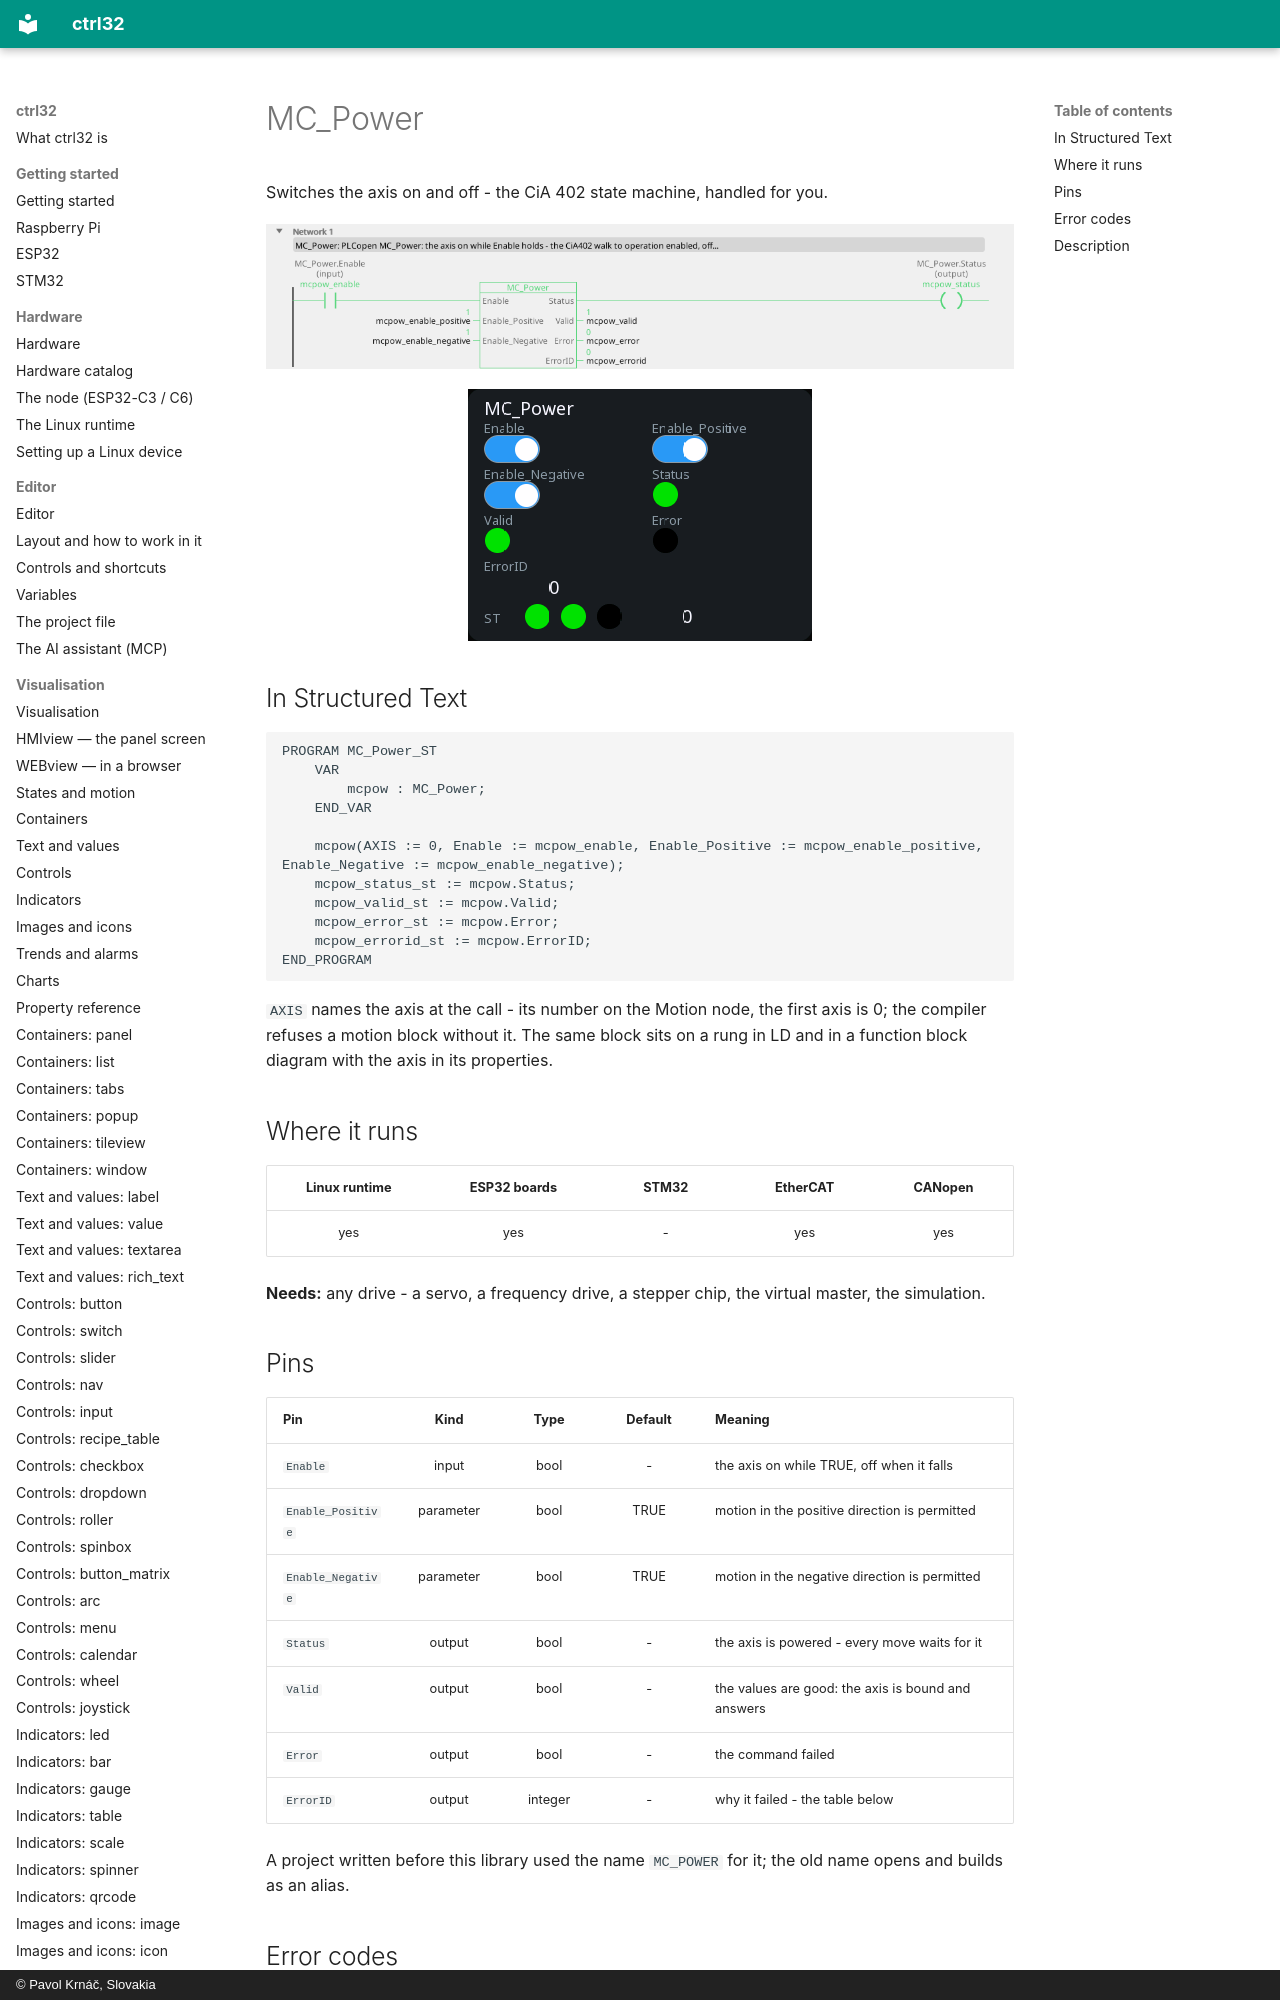

repository: ctrl32/docs · page: mc-power/index.html · generator: mkdocs · copyright: © Pavol Krnáč, Slovakia

---
image: img/blk-mcpow-ld.webp
image_alt: "MC_Power on a rung of a ladder program"
---

# MC_Power

Switches the axis on and off - the CiA 402 state machine, handled for you.

![MC_Power on a rung](img/blk-mcpow-ld.webp){: .sb-center}

![MC_Power on a WEBview screen](img/blk-mcpow-web.webp){: .sb-center}
